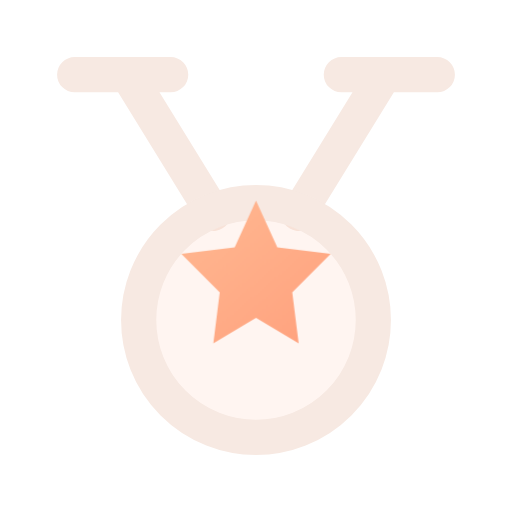
t = 0.00 s
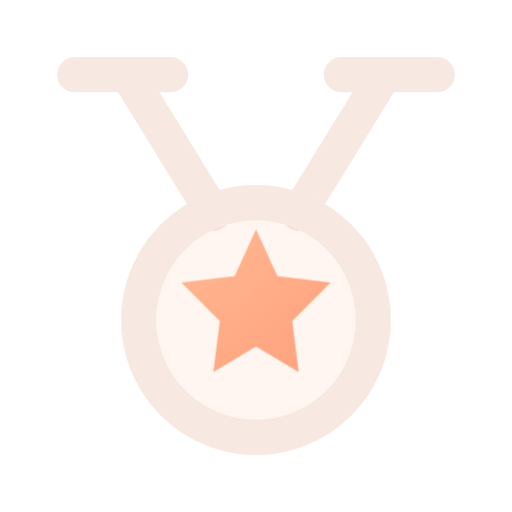
t = 0.16 s
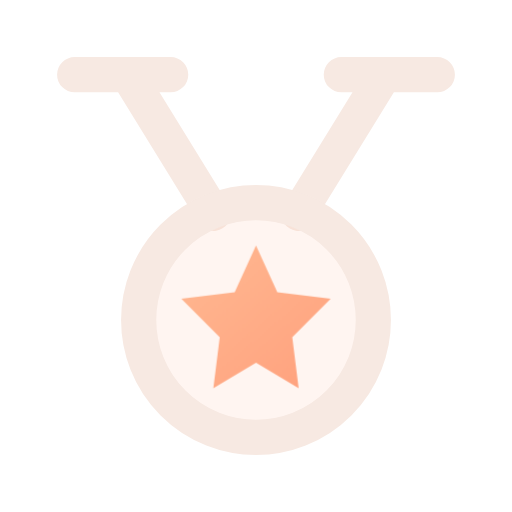
t = 0.34 s
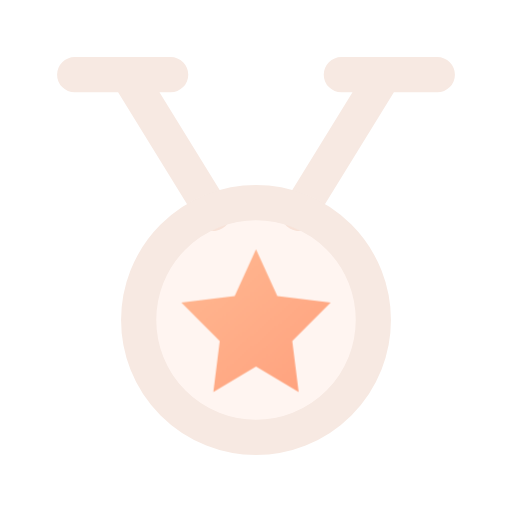
t = 0.46 s
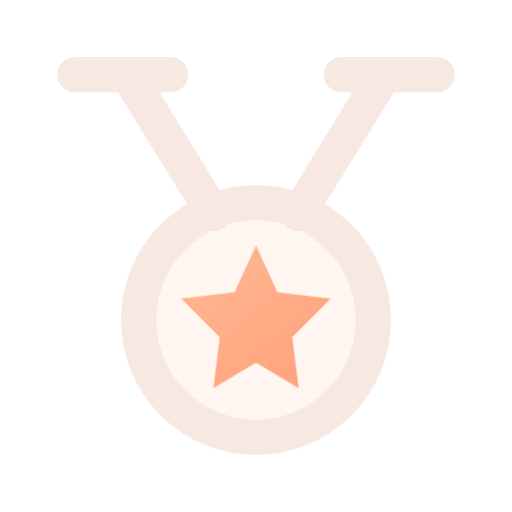
t = 0.66 s
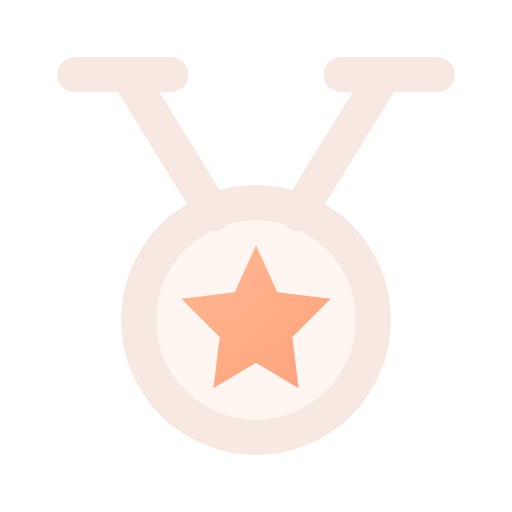
t = 0.80 s

The animated SVG that drew these frames (rendered in a browser with its animation timeline set to each time). Animation: 1 CSS @keyframes rule; one cycle of 0.80 s.

<svg xmlns="http://www.w3.org/2000/svg" width="24" height="24" viewBox="0 0 24 24" fill="none" role="img" aria-label="Medal" class="ecui-medal-dark-motion">
<title>Medal</title>
<desc>The medallion settles below its two ribbons.</desc>
<defs><linearGradient id="ecui-medal-dark-motion-accent" gradientUnits="userSpaceOnUse" x1="4" y1="3" x2="20" y2="22"><stop stop-color="#FFD1A6" style="stop-color:var(--ec-icon-accent,#FFD1A6)"/><stop offset="1" stop-color="#FF9271" style="stop-color:var(--ec-icon-accent-end,#FF9271)"/></linearGradient></defs>
<style>@media(prefers-reduced-motion:no-preference){.ecui-medal-dark-motion .p3{transform-box:view-box;transform-origin:12px 12px;animation:ecui-medal-dark-motion-p3 800ms cubic-bezier(.3,0,.2,1) 1 backwards}@keyframes ecui-medal-dark-motion-p3{0%{transform:translateY(-2.1px)}26%{transform:translateY(-0.7px)}58%{transform:translateY(0.18px)}82%{transform:translateY(0px)}100%{transform:translateY(0px)}}}</style>
<path class="p0" d="M6 3.5L10 10M18 3.5L14 10M3.5 3.5H8M16 3.5H20.5" fill="none" stroke="#F7E9E2" stroke-width="1.65" stroke-linecap="round" stroke-linejoin="round" style="stroke:var(--ec-icon-ink,#F7E9E2)"/>
<path class="p1" d="M6.5 15a5.5 5.5 0 1 0 11 0a5.5 5.5 0 1 0 -11 0Z" fill="#FFAC8A" opacity="0.12" style="fill:var(--ec-icon-soft,#FFAC8A)"/>
<path class="p2" d="M6.5 15a5.5 5.5 0 1 0 11 0a5.5 5.5 0 1 0 -11 0Z" fill="none" stroke="#F7E9E2" stroke-width="1.65" stroke-linecap="round" stroke-linejoin="round" style="stroke:var(--ec-icon-ink,#F7E9E2)"/>
<path class="p3" d="M12 11.5L13 13.7L15.5 14L13.7 15.8L14 18.2L12 17L10 18.2L10.3 15.8L8.5 14L11 13.7Z" fill="url(#ecui-medal-dark-motion-accent)"/>
</svg>
